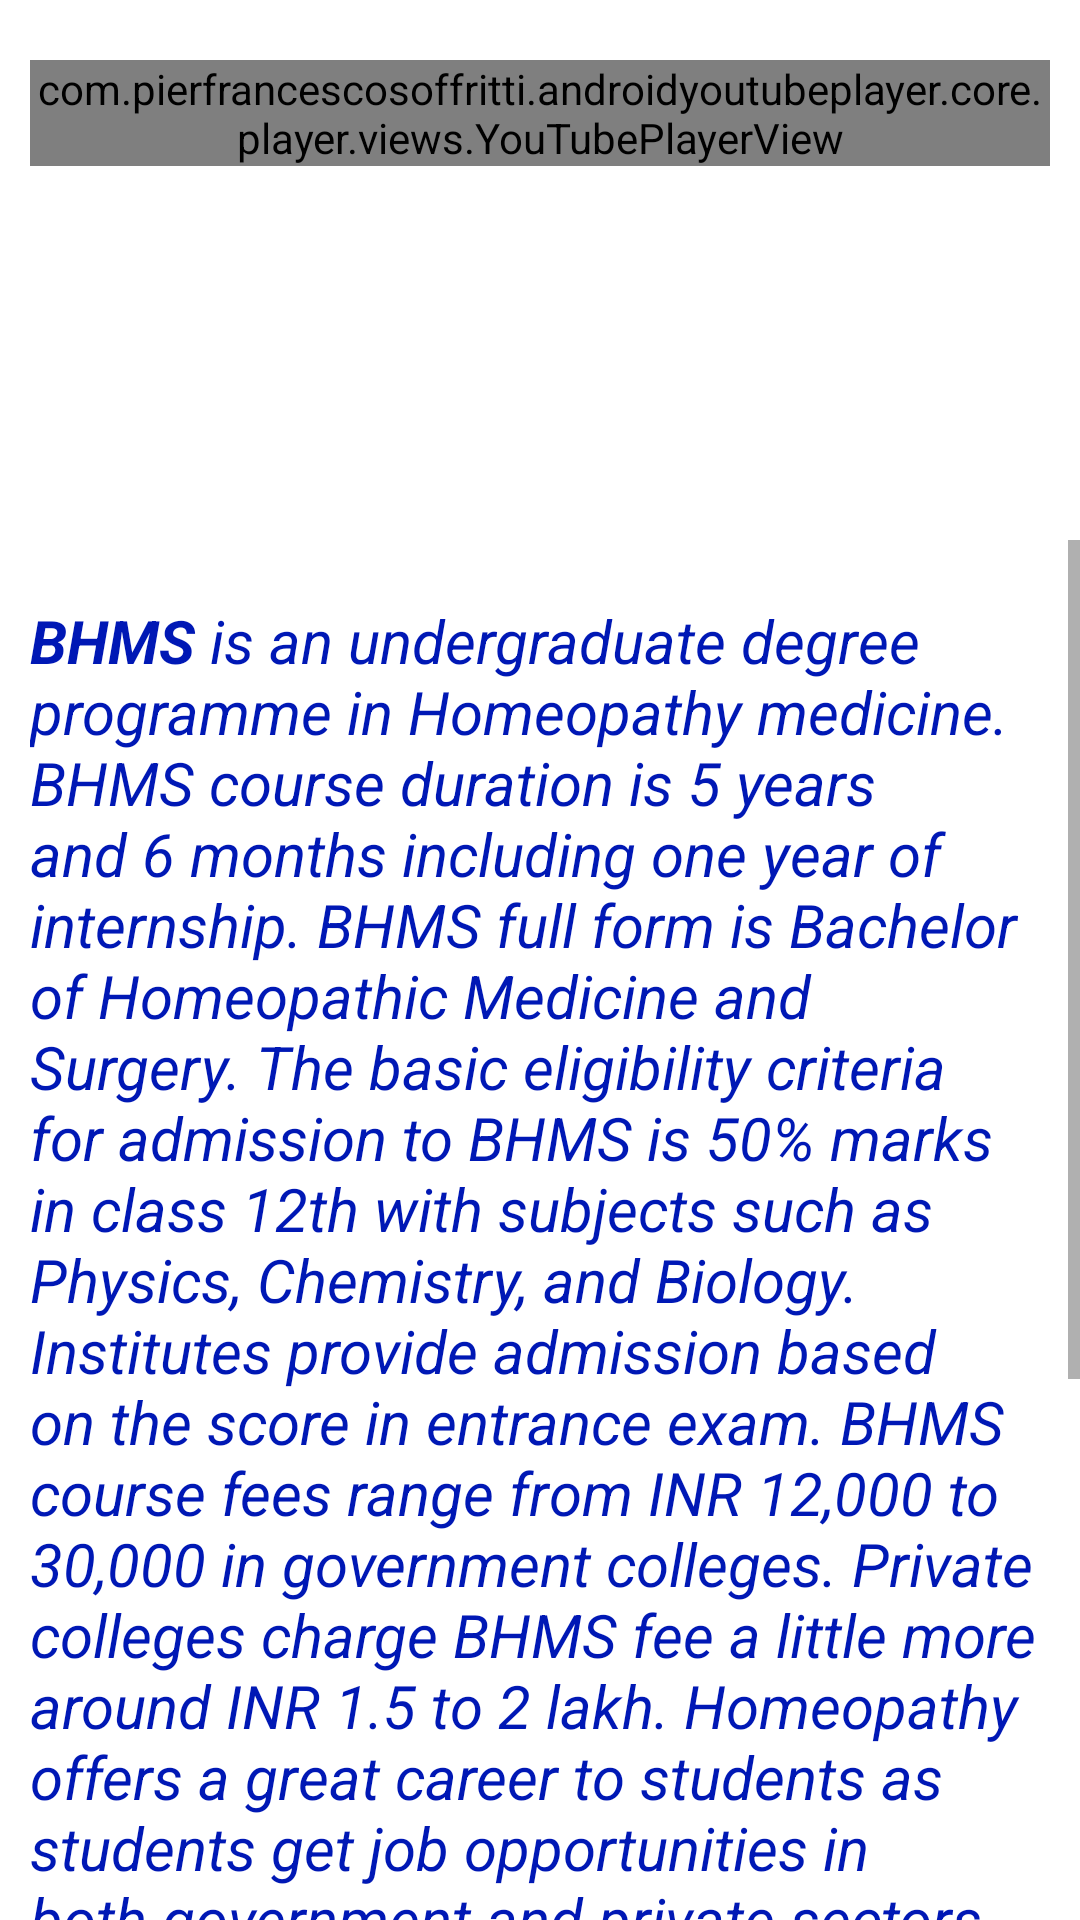

Layout XML and referenced resources for this Android screen:
<!-- AndroidManifest.xml: application theme Theme.ApnaCareer -->
<!-- res/layout/activity_bhms.xml -->
<?xml version="1.0" encoding="utf-8"?>
<androidx.constraintlayout.widget.ConstraintLayout xmlns:android="http://schemas.android.com/apk/res/android"
    xmlns:app="http://schemas.android.com/apk/res-auto"
    xmlns:tools="http://schemas.android.com/tools"
    android:layout_width="match_parent"
    android:layout_height="match_parent"

    tools:context=".BHMS">
    <LinearLayout
        xmlns:android="http://schemas.android.com/apk/res/android"
        xmlns:app="http://schemas.android.com/apk/res-auto"
        android:layout_width="match_parent"
        android:layout_height="match_parent"
        android:orientation="vertical"
        android:layout_marginTop="20dp"
        android:layout_marginRight="10dp"
        android:layout_marginLeft="10dp">

        <com.pierfrancescosoffritti.androidyoutubeplayer.core.player.views.YouTubePlayerView
            android:id="@+id/youtube_player_view"
            android:layout_width="match_parent"
            android:layout_height="wrap_content"
            app:videoId="_zb6TI2n7Os"
            app:autoPlay="true"
            />
    </LinearLayout>
    <ScrollView
        android:layout_width="match_parent"
        android:layout_height="460dp"
        app:layout_constraintBottom_toBottomOf="parent"
        app:layout_constraintEnd_toEndOf="parent"
        app:layout_constraintHorizontal_bias="0.5"
        app:layout_constraintStart_toStartOf="parent"
        >


    <LinearLayout
        android:layout_width="match_parent"
        android:layout_height="match_parent"
        android:orientation="vertical"
        app:layout_constraintBottom_toBottomOf="parent"
        app:layout_constraintEnd_toEndOf="parent"
        app:layout_constraintHorizontal_bias="0.5"
        app:layout_constraintStart_toStartOf="parent"
        app:layout_constraintTop_toTopOf="parent">

        <TextView
            android:id="@+id/BHMS1"
            android:layout_width="match_parent"
            android:layout_height="wrap_content"
            android:text="@string/BHMS"
            android:textColor="@color/purple_200"
            android:textSize="20dp"
            android:textStyle="italic"
            android:layout_marginRight="10dp"
            android:layout_marginLeft="10dp"
            android:layout_marginTop="20dp"
            />
    </LinearLayout>
    </ScrollView>
</androidx.constraintlayout.widget.ConstraintLayout>
<!-- resources referenced by this layout -->
<resources>
  <color name="purple_200">#0018B5</color>
  <string name="BHMS"><b>BHMS</b> is an undergraduate degree programme in Homeopathy medicine. BHMS course duration is 5 years and 6 months including one year of internship. BHMS full form is Bachelor of Homeopathic Medicine and Surgery. The basic eligibility criteria for admission to BHMS is 50% marks in class 12th with subjects such as Physics, Chemistry, and Biology. Institutes provide admission based on the score in entrance exam. BHMS course fees range from INR 12,000 to 30,000 in government colleges. Private colleges charge BHMS fee a little more around INR 1.5 to 2 lakh. Homeopathy offers a great career to students as students get job opportunities in both government and private sectors.
  
  <b>Specialisations in BHMS</b>
  Homeopathic Pharmacy
  Homeopathic Paediatrics
  Homeopathic Psychiatry
  Homeopathic Skin Specialist
  Homeopathic Infertility Specialist
  
  <b>Eligibility Criteria</b>
  Those who have passed their 10+2 exam in Science with the subjects Physics, Chemistry, Biology, and Mathematics with 50% marks are eligible for the course.
  
  <b>Entrance Exams</b>
  NEET(National Eligibility cum Entrance Test)
  </string>
  <style name="Theme.ApnaCareer" parent="Theme.MaterialComponents.DayNight.NoActionBar">
          
          <item name="colorPrimary">@color/purple_500</item>
          <item name="colorPrimaryVariant">@color/lavender</item>
          <item name="colorOnPrimary">@color/white</item>
          
          <item name="colorSecondary">@color/teal_200</item>
          <item name="colorSecondaryVariant">@color/teal_700</item>
          <item name="colorOnSecondary">@color/black</item>
          
          <item name="android:statusBarColor" tools:targetApi="l">?attr/colorPrimaryVariant</item>
          
      </style>
  <color name="purple_500">#8692f7</color>
  <color name="lavender">#8692f7</color>
  <color name="white">#FFFFFFFF</color>
  <color name="teal_200">#FF03DAC5</color>
  <color name="teal_700">#FF018786</color>
  <color name="black">#FF000000</color>
</resources>
